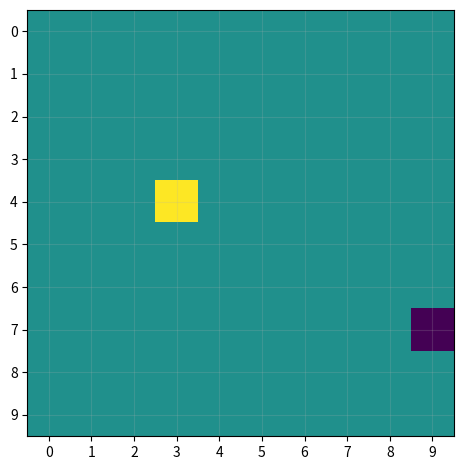

Reproduce this figure in Python.
# %% imports
import matplotlib.pyplot as plt
import numpy as np


# %% grid world room environment
class RoomEnv:  # room with 1 agent, all square are 0 and agent is 1 #(BaseEnv):
    def __init__(
        self,
        room_size=6,
        start_position=[0, 0],
        reward_position=None,
    ):
        self.room_size = room_size
        print(f"Initilised room of size: {room_size}x{room_size}")
        if start_position is None:
            # self.start_point = [room_size - 1, room_size - 1]
            self.start_point = [
                np.random.randint(0, int(room_size / 2)),
                np.random.randint(0, int(room_size / 2)),
            ]  # reward the agent at top half of grid[x,y]
            print(f"Start is at {self.start_point}")
        else:
            self.start_point = start_position
        self.agent_position = self.start_point
        if reward_position is None:
            # self.reward_position = [room_size - 1, room_size - 1]
            self.reward_position = [
                np.random.randint(int(room_size / 2), self.room_size),
                np.random.randint(int(room_size / 2), room_size),
            ]  # reward the agent at second half of grid[x,y]
        else:
            self.reward_position = reward_position
        print(f"Reward is at {self.reward_position}")
        self.state = np.zeros((room_size, room_size))
        self.state[self.start_point[0], self.start_point[1]] = 1  # position the agent at start_position[x,y]
        self.state[self.reward_position[0], self.reward_position[1]] = -1
        self.done = False
        self.rewards = 0  # Received from rewards

    def action_space(self):
        return [0, 1, 2, 3]

    def step(self, a=None, simulated=False):
        agent_position_x, agent_position_y = self.agent_position
        room_size = self.room_size
        if a != 0 and a != 1 and a != 2 and a != 3:
            raise ValueError("Action must be 0,1,2,3")  # catch if there is a bug here
        if a == 0:  # Move up
            if not agent_position_y >= room_size - 1:  # Check if agent can move up
                agent_position_y += 1
        elif a == 1:  # Move right
            if not agent_position_x >= room_size - 1:  # Check if agent can move right
                agent_position_x += 1
        elif a == 2:  # Move Down
            if not agent_position_y <= 0:  # Check if agent can move down
                agent_position_y -= 1
        elif a == 3:  # Move Left
            if not agent_position_x <= 0:  # Check if agent can move left
                agent_position_x -= 1
        if not simulated:
            self.state[self.agent_position] = 0
            self.agent_position = [agent_position_x, agent_position_y]
            self.state[self.agent_position] = 1  # update the agents poistion on the state map
        return [agent_position_x, agent_position_y]

    def terminate(self, pos):
        if self.state[pos[0], pos[1]] != -1:
            self.done = True
        return True

    def reset(self):
        self.rewards = 0  # reset rewards to 0
        self.state[self.start_point[0], self.start_point[1]] = 1
        self.agent_position = self.start_point
        self.state[self.reward_position[0], self.reward_position[1]] = -1

    def visualize_env(self):
        plt.grid(True, alpha=0.2)
        plt.imshow(self.state)
        plt.xticks(range(self.room_size))
        plt.yticks(range(self.room_size))
        plt.tight_layout()
        plt.show()  # plot the state of the

    def find_idx(self, pos):
        x, y = pos
        return (x * self.room_size) + y

    def get_pos(self, pos):
        x, y = divmod(pos, self.room_size)
        return [x, y]

    def state_dim(self):
        return self.room_size**2


# %% main
if __name__ == "__main__":
    print("Creating an environment:")
    room_env = RoomEnv(room_size=10, start_position=None)
    room_env.visualize_env()

# %%
